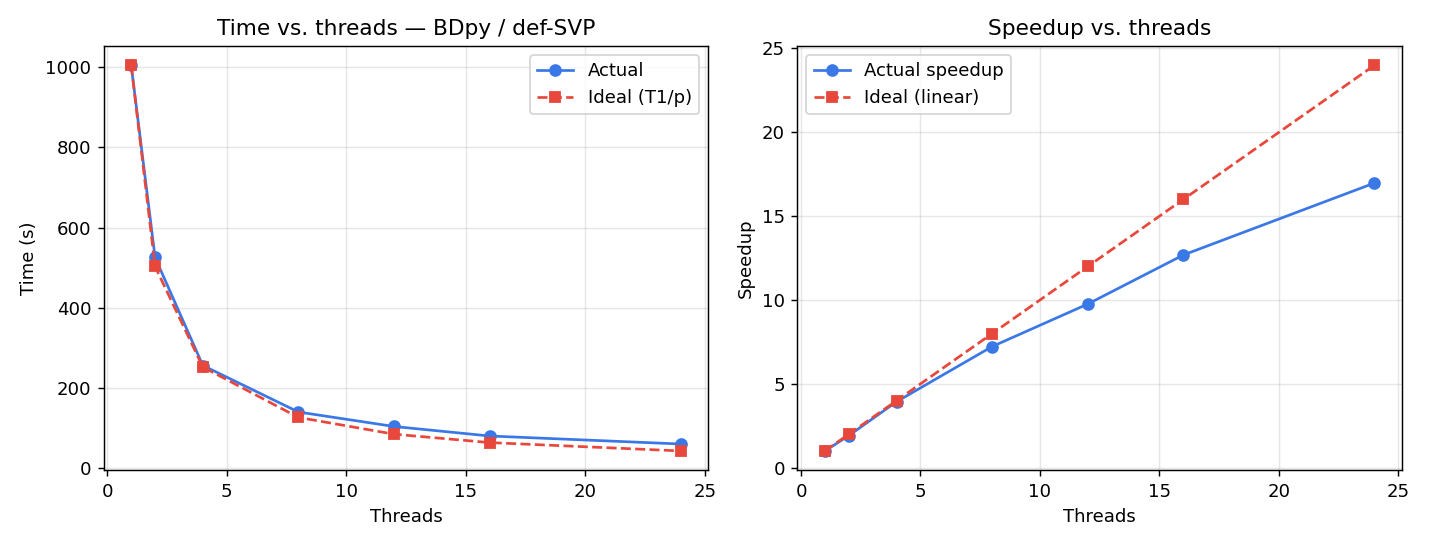

The table this chart was drawn from, first rows:
threads, total_s, accum_s, ideal_s, speedup, efficiency_pct, note
1, 1005, 1003, 1005, 1.00, 100.0, 
2, 525.1, 523, 502.7, 1.91, 95.7, 
4, 255.3, 253.4, 251.3, 3.94, 98.5, 
8, 139.1, 137.3, 125.7, 7.23, 90.3, 
12, 103, 101.1, 83.78, 9.76, 81.3, 
16, 79.26, 77.38, 62.83, 12.68, 79.3, 
24, 59.22, 57.3, 41.89, 16.98, 70.7, 
